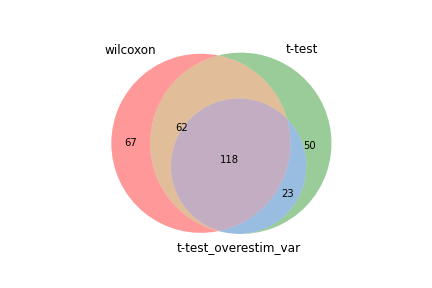

Source data for this figure (header and first rows):
wilcoxon, t-test, t-test_overestim_var
Trbc2, Trbc2, Trbc2
Smc4, Smc4, Smc4
H3f3b, Ly6e, Tcrg-C2
Ly6e, Trdc, Tcrg-C4
Itm2b, H3f3b, Ly6e
Trdc, Tcrg-C2, Ly6c1
S100a10, Tcrg-C4, Ikzf2
S100a6, Ly6c1, Trdc
B2m, Ikzf2, H3f3b
Malat1, Itm2b, S100a6
Cd27, S100a6, Tcrg-C1
Ypel3, S100a10, Itm2b
Ikzf2, Cd27, S100a10
Cd3g, Malat1, Malat1
Tcrg-C2, Ypel3, Cd27
Ly6c1, Tcrg-C1, Ypel3
H2-D1, Ubb, Dntt
Hmgb1, Ccr9, Ubb
Tcrg-C4, Hmgb1, Nrip1
Ubb, Nrip1, 5830411N06Rik
AW112010, AW112010, Ccr9
Fth1, Dntt, Slfn5
Ftl1, Apobec3, Hmgb1
Ccr9, Ftl1, Apobec3
Apobec3, 5830411N06Rik, Ftl1
Ms4a6b, Slfn5, Zbtb20
Ms4a4b, Cd47, AW112010
Gimap6, Zbtb20, Trgv2
Cd47, Ms4a4b, Iigp1
Tcrg-C1, Lrp10, Sox4
Trbc1, Ly6a, Lrp10
Nrip1, Slfn2, Cd47
H2afv, Iigp1, B2m
Selplg, B2m, Slfn2
H3f3a, Sox4, Ms4a4b
Slfn2, H2afv, Ly6a
Srgn, Mpp1, Mpp1
Ddx5, Id3, Serinc3
Chd3, Ifngr1, Ifngr1
Gpx4, Gimap6, Tcrg-V1
Srrm2, Serinc3, H2-D1
Cd53, Trgv2, Myb
Ly6a, Rtf1, H2afv
Bcl11b, Ms4a6b, Id3
Lrp10, H2-D1, Rtf1
Cyba, Zfp36l2, Gimap6
Ppp1r12a, Klf3, Itga4
Gpsm3, Ppp1r12a, Klf3
Gimap4, Srgn, Ms4a6b
Rtf1, Lgals1, Lgals1
Emb, Itga4, Ppp1r12a
Btg1, Bcl11b, Zfp36l2
Ppp1ca, Cd3g, Gata3
Zbtb20, Chd3, Cd3g
Rhoh, Slamf6, Arpp21
Rbm39, Hp1bp3, Rora
Id3, Emb, Cd9
Ifi203, Gpx4, Selenop
Zfp36l2, Selenop, Slamf6
Cmtm7, Rhoh, Chd3
... 193 more rows
